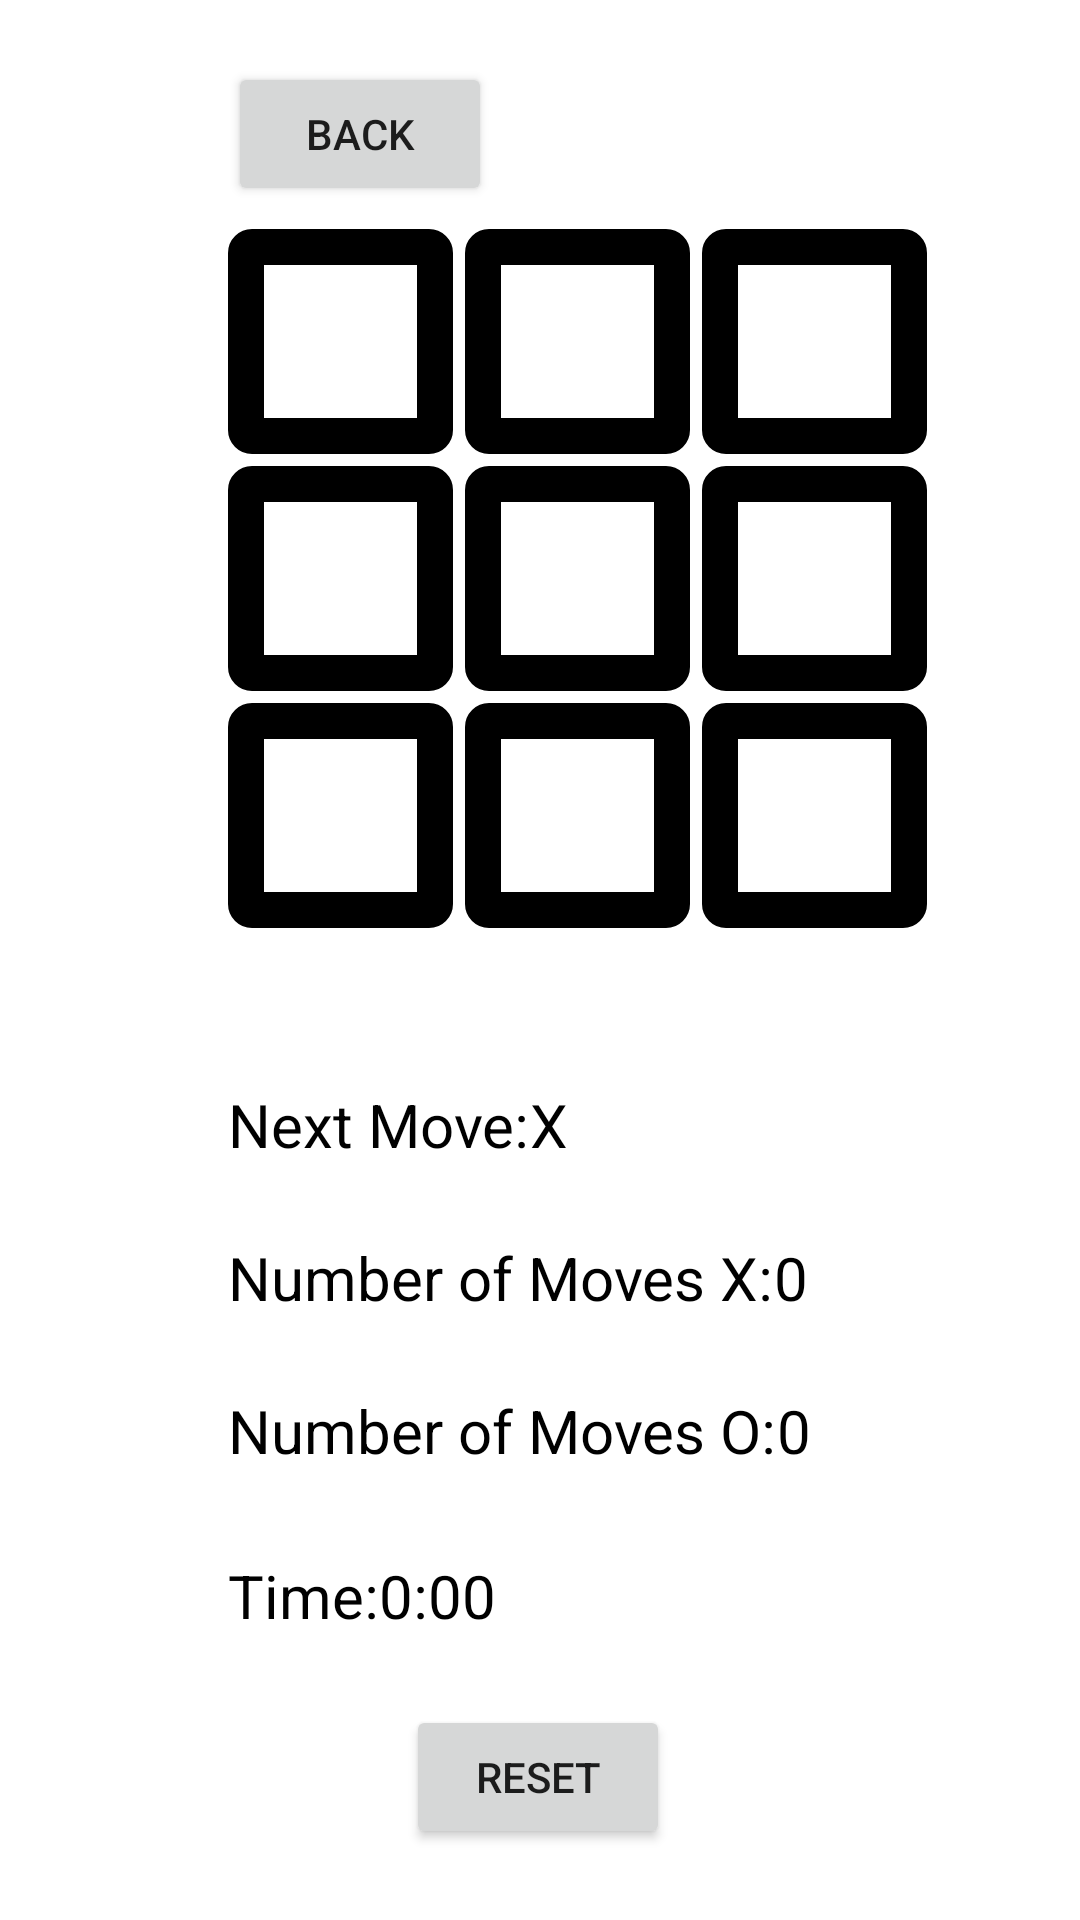

Here is an Android app screen rendered from its layout file. Give the layout XML and the strings, colors and styles it references.
<!-- AndroidManifest.xml: application theme Theme.Farmer_chess -->
<!-- res/layout/activity_game.xml -->
<?xml version="1.0" encoding="utf-8"?>
<androidx.constraintlayout.widget.ConstraintLayout xmlns:android="http://schemas.android.com/apk/res/android"
    xmlns:app="http://schemas.android.com/apk/res-auto"
    xmlns:tools="http://schemas.android.com/tools"
    android:layout_width="match_parent"
    android:layout_height="match_parent">

    <TextView
        android:id="@+id/one"
        android:layout_width="75dp"
        android:layout_height="75dp"
        android:background="@drawable/border"
        android:clickable="false"
        android:textAlignment="center"
        android:textColor="#000000"
        android:textSize="96sp"
        android:textStyle="bold"
        app:autoSizeTextType="uniform"
        app:layout_constraintBottom_toBottomOf="parent"
        app:layout_constraintEnd_toEndOf="parent"
        app:layout_constraintHorizontal_bias="0.267"
        app:layout_constraintStart_toStartOf="parent"
        app:layout_constraintTop_toTopOf="parent"
        app:layout_constraintVertical_bias="0.135" />

    <TextView
        android:id="@+id/two"
        android:layout_width="75dp"
        android:layout_height="75dp"
        android:layout_marginStart="4dp"
        android:textAlignment="center"
        android:textColor="#000000"
        android:textStyle="bold"
        android:background="@drawable/border"
        app:autoSizeTextType="uniform"
        app:layout_constraintStart_toEndOf="@+id/one"
        app:layout_constraintTop_toTopOf="@+id/one" />

    <TextView
        android:id="@+id/three"
        android:layout_width="75dp"
        android:layout_height="75dp"
        android:layout_marginStart="4dp"
        android:background="@drawable/border"
        android:textAlignment="center"
        android:textColor="#000000"
        android:textSize="96sp"
        android:textStyle="bold"
        app:autoSizeTextType="uniform"
        app:layout_constraintStart_toEndOf="@+id/two"
        app:layout_constraintTop_toTopOf="@+id/two" />

    <TextView
        android:id="@+id/nine"
        android:layout_width="75dp"
        android:layout_height="75dp"
        android:textAlignment="center"
        android:textColor="#000000"
        android:textSize="96sp"
        android:textStyle="bold"
        android:background="@drawable/border"
        app:autoSizeTextType="uniform"
        app:layout_constraintStart_toStartOf="@+id/six"
        app:layout_constraintTop_toTopOf="@+id/eight" />

    <TextView
        android:id="@+id/four"
        android:layout_width="75dp"
        android:layout_height="75dp"
        android:layout_marginTop="4dp"
        android:textAlignment="center"
        android:textColor="#000000"
        android:textSize="96sp"
        android:textStyle="bold"
        android:background="@drawable/border"
        app:autoSizeTextType="uniform"
        app:layout_constraintStart_toStartOf="@+id/one"
        app:layout_constraintTop_toBottomOf="@+id/one" />

    <TextView
        android:id="@+id/six"
        android:layout_width="75dp"
        android:layout_height="75dp"
        android:textAlignment="center"
        android:textColor="#000000"
        android:textSize="96sp"
        android:textStyle="bold"
        android:background="@drawable/border"
        app:autoSizeTextType="uniform"
        app:layout_constraintStart_toStartOf="@+id/three"
        app:layout_constraintTop_toTopOf="@+id/five" />

    <TextView
        android:id="@+id/five"
        android:layout_width="75dp"
        android:layout_height="75dp"
        android:textAlignment="center"
        android:textColor="#000000"
        android:textSize="96sp"
        android:textStyle="bold"
        android:background="@drawable/border"
        app:autoSizeTextType="uniform"
        app:layout_constraintStart_toStartOf="@+id/two"
        app:layout_constraintTop_toTopOf="@+id/four" />

    <TextView
        android:id="@+id/eight"
        android:layout_width="75dp"
        android:layout_height="75dp"
        android:textAlignment="center"
        android:textColor="#000000"
        android:textSize="96sp"
        android:textStyle="bold"
        android:background="@drawable/border"
        app:autoSizeTextType="uniform"
        app:layout_constraintStart_toStartOf="@+id/five"
        app:layout_constraintTop_toTopOf="@+id/seven" />

    <TextView
        android:id="@+id/seven"
        android:layout_width="75dp"
        android:layout_height="75dp"
        android:layout_marginTop="4dp"
        android:textAlignment="center"
        android:textColor="#000000"
        android:textSize="96sp"
        android:textStyle="bold"
        android:background="@drawable/border"
        app:autoSizeTextType="uniform"
        app:layout_constraintStart_toStartOf="@+id/four"
        app:layout_constraintTop_toBottomOf="@+id/four" />

    <Button
        android:id="@+id/reset"
        android:layout_width="wrap_content"
        android:layout_height="wrap_content"
        android:layout_marginTop="32dp"
        android:text="@string/reset"
        app:layout_constraintBottom_toBottomOf="parent"
        app:layout_constraintEnd_toEndOf="parent"
        app:layout_constraintHorizontal_bias="0.498"
        app:layout_constraintStart_toStartOf="parent"
        app:layout_constraintTop_toBottomOf="@+id/eight"
        app:layout_constraintVertical_bias="0.906" />

    <TextView
        android:id="@+id/next_move"
        android:layout_width="wrap_content"
        android:layout_height="wrap_content"
        android:text="X"
        android:textColor="#000000"
        android:textSize="20sp"
        app:layout_constraintEnd_toEndOf="parent"
        app:layout_constraintHorizontal_bias="0.0"
        app:layout_constraintStart_toEndOf="@+id/next_move_text"
        app:layout_constraintTop_toTopOf="@+id/next_move_text" />

    <TextView
        android:id="@+id/next_move_text"
        android:layout_width="wrap_content"
        android:layout_height="wrap_content"
        android:layout_marginTop="52dp"
        android:text="@string/next_move"
        android:textColor="#000000"
        android:textSize="20sp"
        app:layout_constraintEnd_toEndOf="parent"
        app:layout_constraintHorizontal_bias="0.0"
        app:layout_constraintStart_toStartOf="@+id/seven"
        app:layout_constraintTop_toBottomOf="@+id/seven" />

    <TextView
        android:id="@+id/move_count_x"
        android:layout_width="wrap_content"
        android:layout_height="wrap_content"
        android:text="0"
        android:textColor="#000000"
        android:textSize="20sp"
        app:layout_constraintEnd_toEndOf="parent"
        app:layout_constraintHorizontal_bias="0.0"
        app:layout_constraintStart_toEndOf="@+id/move_count_x_text"
        app:layout_constraintTop_toTopOf="@+id/move_count_x_text" />

    <TextView
        android:id="@+id/move_count_x_text"
        android:layout_width="wrap_content"
        android:layout_height="wrap_content"
        android:layout_marginTop="24dp"
        android:text="@string/no_moves_x"
        android:textColor="#000000"
        android:textSize="20sp"
        app:layout_constraintEnd_toEndOf="parent"
        app:layout_constraintHorizontal_bias="0.0"
        app:layout_constraintStart_toStartOf="@+id/seven"
        app:layout_constraintTop_toBottomOf="@+id/next_move" />

    <TextView
        android:id="@+id/move_count_x_text2"
        android:layout_width="wrap_content"
        android:layout_height="wrap_content"
        android:layout_marginTop="24dp"
        android:text="@string/no_moves_o"
        android:textColor="#000000"
        android:textSize="20sp"
        app:layout_constraintEnd_toEndOf="parent"
        app:layout_constraintHorizontal_bias="0.0"
        app:layout_constraintStart_toStartOf="@+id/seven"
        app:layout_constraintTop_toBottomOf="@+id/move_count_x_text" />

    <TextView
        android:id="@+id/move_count_x_text3"
        android:layout_width="wrap_content"
        android:layout_height="wrap_content"
        android:layout_marginTop="28dp"
        android:text="@string/time"
        android:textColor="#000000"
        android:textSize="20sp"
        app:layout_constraintEnd_toEndOf="parent"
        app:layout_constraintHorizontal_bias="0.0"
        app:layout_constraintStart_toStartOf="@+id/seven"
        app:layout_constraintTop_toBottomOf="@+id/move_count_x_text2" />

    <TextView
        android:id="@+id/move_count_o"
        android:layout_width="wrap_content"
        android:layout_height="wrap_content"
        android:text="0"
        android:textColor="#000000"
        android:textSize="20sp"
        app:layout_constraintEnd_toEndOf="parent"
        app:layout_constraintHorizontal_bias="0.0"
        app:layout_constraintStart_toEndOf="@+id/move_count_x_text2"
        app:layout_constraintTop_toTopOf="@+id/move_count_x_text2" />

    <TextView
        android:id="@+id/time_played"
        android:layout_width="wrap_content"
        android:layout_height="wrap_content"
        android:text="0:00"
        android:textColor="#000000"
        android:textSize="20sp"
        app:layout_constraintEnd_toEndOf="parent"
        app:layout_constraintHorizontal_bias="0.0"
        app:layout_constraintStart_toEndOf="@+id/move_count_x_text3"
        app:layout_constraintTop_toTopOf="@+id/move_count_x_text3" />

    <Button
        android:id="@+id/back"
        android:layout_width="wrap_content"
        android:layout_height="wrap_content"
        android:text="@string/back"
        app:layout_constraintBottom_toTopOf="@+id/one"
        app:layout_constraintEnd_toEndOf="parent"
        app:layout_constraintHorizontal_bias="0.0"
        app:layout_constraintStart_toStartOf="@+id/one"
        app:layout_constraintTop_toTopOf="parent"
        app:layout_constraintVertical_bias="0.731" />


</androidx.constraintlayout.widget.ConstraintLayout>
<!-- resources referenced by this layout -->
<resources>
  <!-- drawable border (drawable) -->
  <?xml version="1.0" encoding="utf-8"?>
  <shape xmlns:android="http://schemas.android.com/apk/res/android"
      android:shape="rectangle" >
  
      
      <solid
          android:color="@color/white" >
      </solid>
  
      
      <stroke
          android:width="12dp"
          android:color="@color/black" >
      </stroke>
  
      
      <corners
          android:radius="2dp"   >
      </corners>
  
  </shape>
  <string name="back">Back</string>
  <string name="next_move">Next Move:</string>
  <string name="no_moves_o">Number of Moves O:</string>
  <string name="no_moves_x">Number of Moves X:</string>
  <string name="reset">Reset</string>
  <string name="time">Time:</string>
  <style name="Theme.Farmer_chess" parent="Theme.MaterialComponents.DayNight.DarkActionBar">
          
          <item name="colorPrimary">@color/purple_500</item>
          <item name="colorPrimaryVariant">@color/purple_700</item>
          <item name="colorOnPrimary">@color/white</item>
          
          <item name="colorSecondary">@color/teal_200</item>
          <item name="colorSecondaryVariant">@color/teal_700</item>
          <item name="colorOnSecondary">@color/black</item>
          
          <item name="android:statusBarColor" tools:targetApi="l">?attr/colorPrimaryVariant</item>
          
      </style>
  <!-- not gathered from this repository: default colours our renderer supplied (Android Studio template values) -->
  <color name="purple_500">#FF6200EE</color>
  <color name="purple_700">#FF3700B3</color>
  <color name="teal_200">#FF03DAC5</color>
  <color name="teal_700">#FF018786</color>
  <color name="black">#FF000000</color>
  <color name="white">#FFFFFFFF</color>
</resources>
